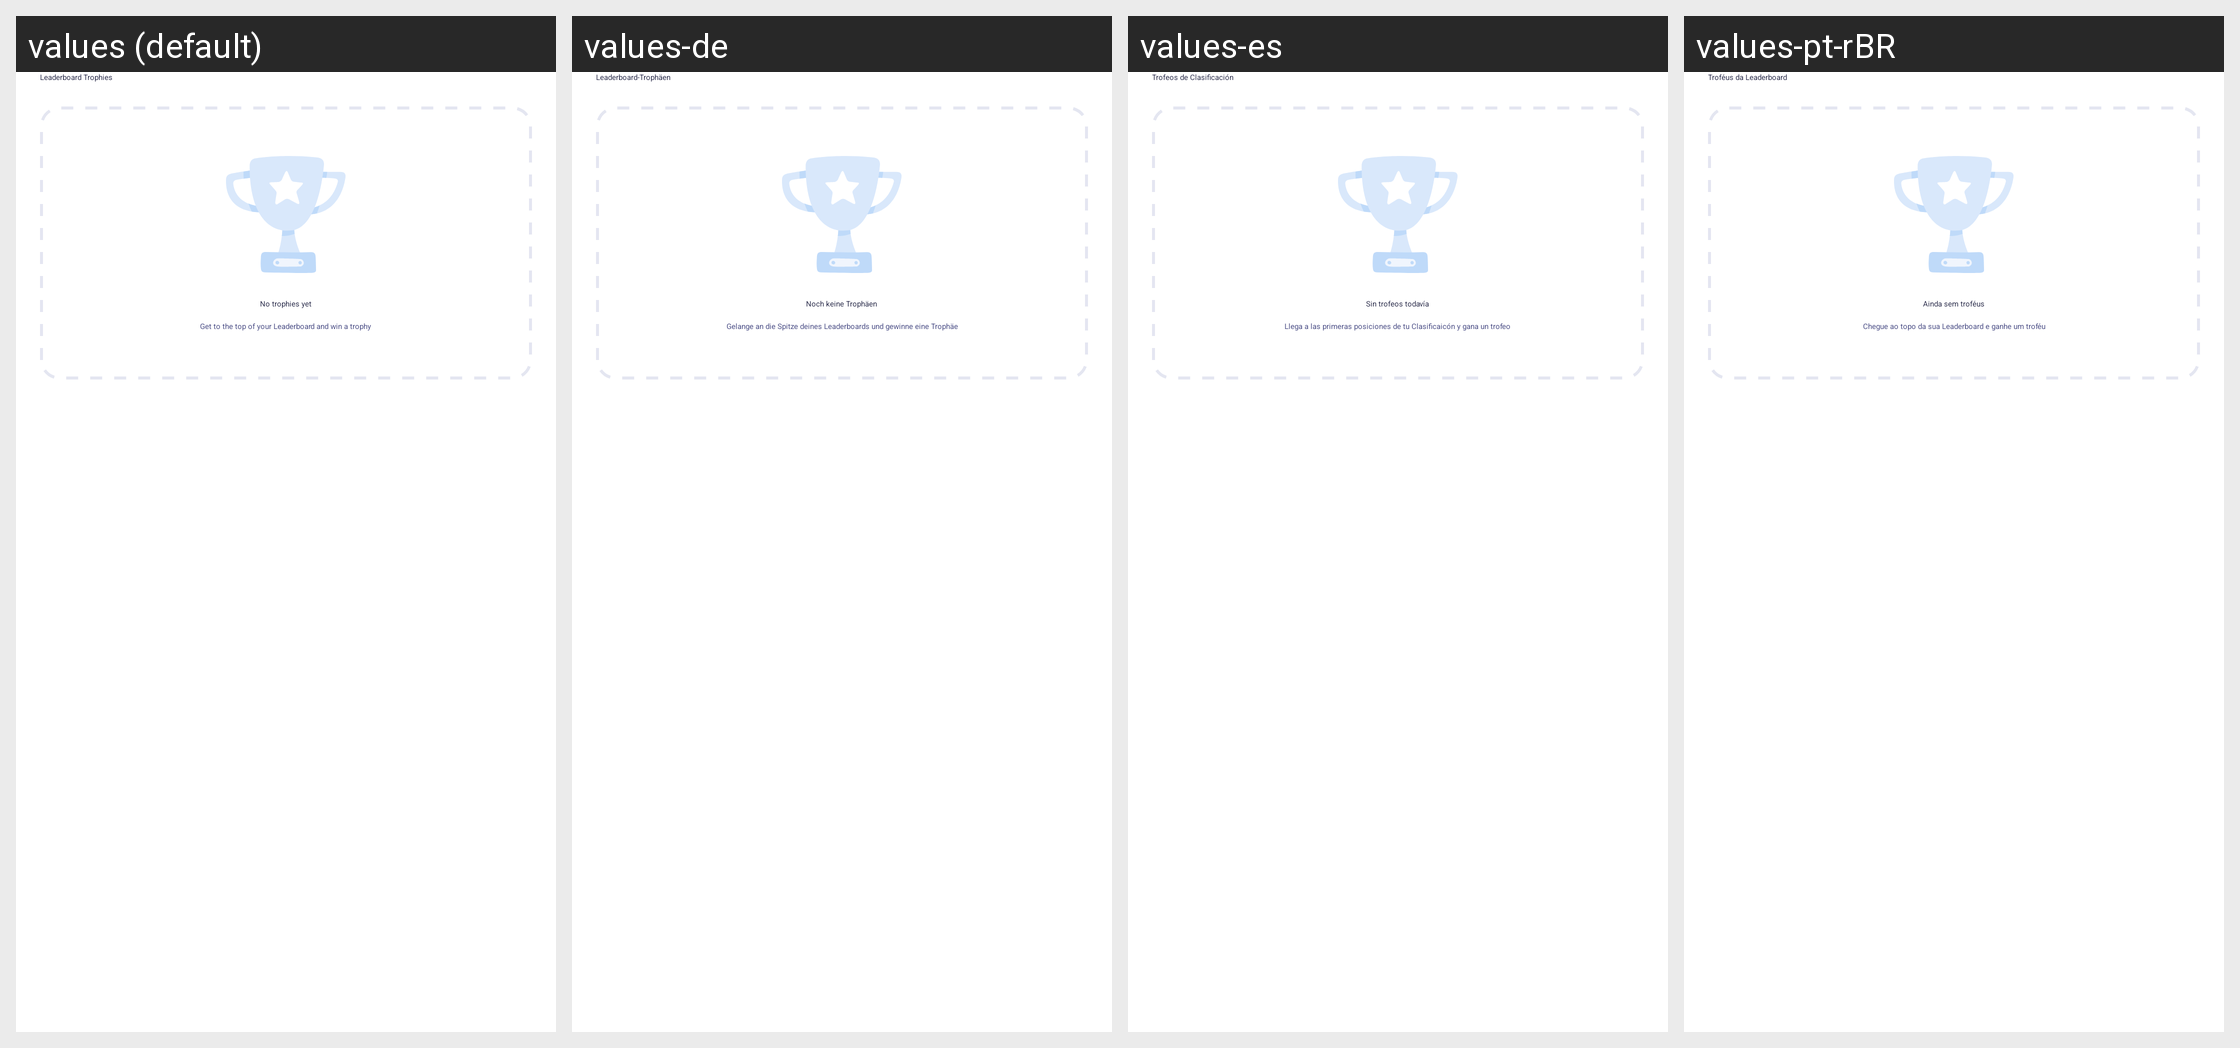

The Android screen above is rendered under several locales of the same app. Produce the string resources it draws, with the default and per-locale values.
Android screen res/layout/profile_empty_trophies_item.xml rendered under 4 locales, left to right: values (default), values-de, values-es, values-pt-rBR. Device: Nexus 5 (rendered at 1080×1920; each locale shown at half size, 540×960, under a caption strip naming it); theme MaterialDarkModeTheme.
Other locales in the repository, not shown: values-af, values-am, values-ar, values-as, values-az, values-be, values-bg, values-bn, values-bs, values-ca, values-cs, values-da, values-el, values-en-rAU, values-en-rCA, values-en-rGB, values-en-rIN, values-es-rUS, values-et, values-et-rEE, values-eu, values-fa, values-fi, values-fr, values-fr-rCA, values-gl, values-gu, values-hi, values-hr, values-hu, values-hy, values-hy-rAM, values-in, values-is, values-it, values-iw, values-ja, values-ka, values-ka-rGE, values-kk, values-km, values-km-rKH, values-kn, values-ko, values-ky, values-lo, values-lo-rLA, values-lt, values-lv, values-mk, values-ml, values-mn, values-mn-rMN, values-mr, values-ms, values-ms-rMY, values-my, values-nb, values-ne, values-ne-rNP, values-nl, values-or, values-pa, values-pl, values-pt, values-pt-rPT, values-ro, values-ru, values-si, values-si-rLK, values-sk, values-sl, values-sq, values-sr, values-sv, values-sw, values-ta, values-te, values-th, values-tl, values-tr, values-uk, values-ur, values-uz, values-vi, values-zh-rCN, values-zh-rHK, values-zh-rTW, values-zu.
Strings drawn on this screen, with the default value and each locale's value (text and hints the layout hard-codes, and strings that could not be matched under every locale, appear in the picture but are not listed):

leaderboard_trophies_title
  values: Leaderboard Trophies
  values-de: Leaderboard-Trophäen
  values-es: Trofeos de Clasificación
  values-pt-rBR: Troféus da Leaderboard

no_trophies_yet_title
  values: No trophies yet
  values-de: Noch keine Trophäen
  values-es: Sin trofeos todavía
  values-pt-rBR: Ainda sem troféus

no_trophies_yet_desc
  values: Get to the top of your Leaderboard and win a trophy
  values-de: Gelange an die Spitze deines Leaderboards und gewinne eine Trophäe
  values-es: Llega a las primeras posiciones de tu Clasificaicón y gana un trofeo
  values-pt-rBR: Chegue ao topo da sua Leaderboard e ganhe um troféu
